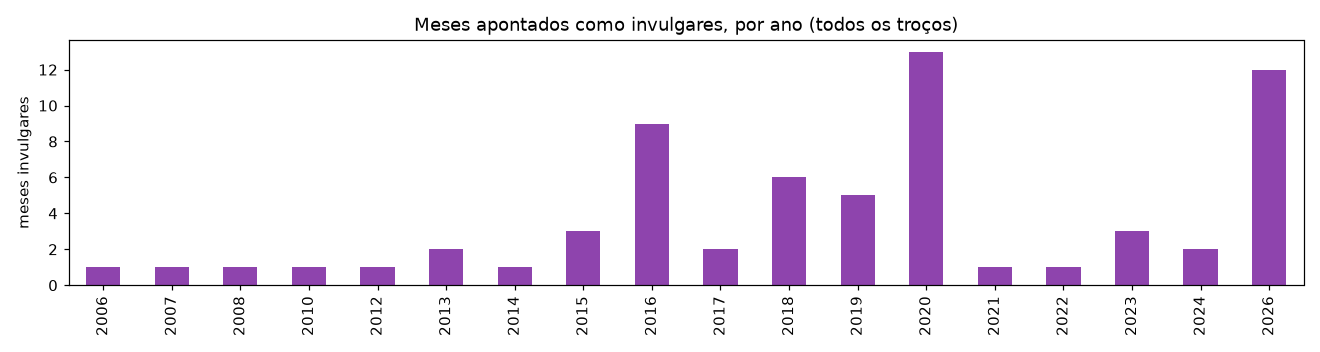

Data behind this chart, as committed beside it:
troco, month, anomalia_ndti, anomalia_vegetacao, residuo, pontuacao, invulgar
Q1, 2017-01, 0.0707, 0.2617, , -0.3979, False
Q1, 2017-03, -0.7014, 0.4397, , -0.4451, False
Q1, 2017-05, -0.0343, 0.8778, , -0.4345, False
Q1, 2017-06, -0.4779, 0.4906, , -0.4511, False
Q1, 2017-07, -0.0559, 0.2213, , -0.3841, False
Q1, 2017-08, -0.0883, 1.101, , -0.456, False
Q1, 2017-09, 0.1178, 0.1279, , -0.3857, False
Q1, 2017-10, -0.1137, 0.9561, , -0.4424, False
Q1, 2017-11, -0.9943, -0.2466, , -0.4974, False
Q1, 2018-03, -1.806, 1.075, , -0.556, False
Q1, 2018-04, -1.065, 1.25, , -0.4648, False
Q1, 2018-05, -1.014, 1.078, , -0.4585, False
Q1, 2018-06, -0.7182, 1.244, , -0.4545, False
Q1, 2018-07, 0.0008, 1.268, , -0.4748, False
Q1, 2018-09, -0.9331, 0.7556, , -0.4478, False
Q1, 2018-10, -0.5631, 1.242, , -0.4503, False
Q1, 2018-12, -0.0388, 0.4253, , -0.4176, False
Q1, 2019-01, -0.7867, 0.2823, , -0.4539, False
Q1, 2019-02, -2.541, 3.441, , -0.7457, True
Q1, 2019-03, -0.5178, 0.7563, , -0.4225, False
Q1, 2019-04, -0.8551, 0.8681, , -0.4418, False
Q1, 2019-05, -0.6665, 0.8228, , -0.4344, False
Q1, 2019-06, -0.5444, 0.6969, , -0.4271, False
Q1, 2019-07, -0.1696, 0.7226, , -0.4278, False
Q1, 2019-08, -0.1285, 0.2233, , -0.3894, False
Q1, 2019-09, -0.1976, 0.1865, , -0.3932, False
Q1, 2019-10, -1.152, -0.0303, , -0.5076, False
Q1, 2019-11, -1.252, 0.7534, , -0.4933, False
Q1, 2019-12, -0.3378, 1.228, , -0.4548, False
Q1, 2020-01, -0.5609, 0.7926, , -0.4238, False
Q1, 2020-02, -2.102, 4.128, , -0.745, True
Q1, 2020-03, -1.623, 1.601, , -0.5802, False
Q1, 2020-04, -1.938, 1.203, , -0.5764, False
Q1, 2020-05, -1.155, 1.554, , -0.509, False
Q1, 2020-06, -0.9615, 1.691, , -0.511, False
Q1, 2020-07, -1.013, 2.155, , -0.6066, True
Q1, 2020-08, -0.2957, 1.665, , -0.5196, False
Q1, 2020-09, -0.5086, 0.8466, , -0.4282, False
Q1, 2020-10, 0.3559, 1.552, , -0.5727, False
Q1, 2020-12, -0.2187, 1.293, , -0.4639, False
Q1, 2021-01, -1.393, 0.8818, , -0.5148, False
Q1, 2021-02, 1.458, -0.6038, , -0.5235, False
Q1, 2021-03, 0.484, -0.4553, , -0.4051, False
Q1, 2021-04, -0.0585, -0.1319, , -0.3722, False
Q1, 2021-05, -0.028, -0.0038, , -0.3631, False
Q1, 2021-06, 0.0471, 0.2289, , -0.3874, False
Q1, 2021-07, -0.0008, 0.2872, , -0.3979, False
Q1, 2021-08, 0.0, 0.0, , -0.3634, False
Q1, 2021-09, -0.1178, 0.0764, , -0.3745, False
Q1, 2021-10, 0.1137, -0.243, , -0.3749, False
Q1, 2021-11, -0.7224, 0.0632, , -0.4376, False
Q1, 2021-12, 0.0388, 0.0699, , -0.3679, False
Q1, 2022-01, 0.5136, -0.3746, , -0.3825, False
Q1, 2022-02, 0.1688, -0.0292, , -0.3718, False
Q1, 2022-03, 0.2577, 0.0715, , -0.3932, False
Q1, 2022-04, 0.3023, -0.054, , -0.3893, False
Q1, 2022-05, 0.028, 0.0038, , -0.366, False
Q1, 2022-06, 0.2558, -0.2289, , -0.3814, False
Q1, 2022-07, 0.9377, -0.2213, , -0.4277, False
Q1, 2022-08, 0.8884, 0.2377, , -0.4714, False
... 1,170 more rows
